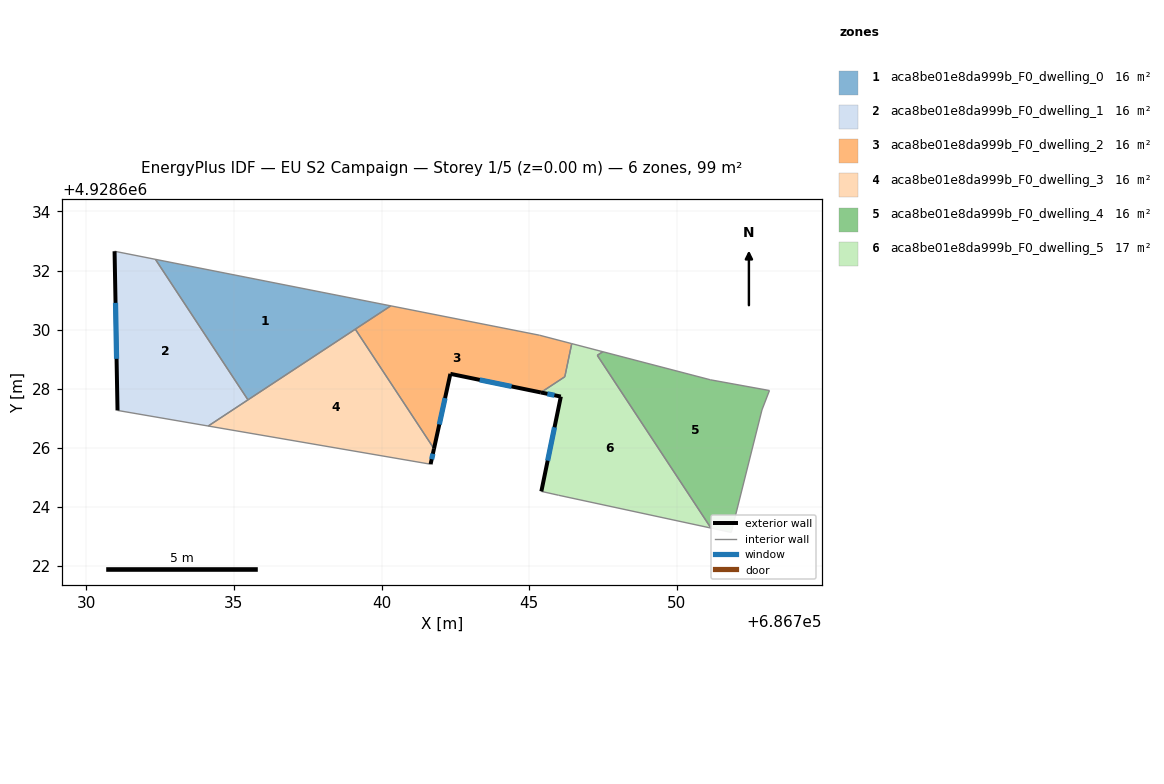
=== STOREY PLAN SPEC (per zone: floor XY polygon, exterior-wall plan segments, windows/doors) ===
zone 1: aca8be01e8da999b_F0_dwelling_0  (16.5 m²)
  floor: (686740.31, 4928630.80) (686732.34, 4928632.38) (686735.47, 4928627.62)
  interior walls: 4
zone 2: aca8be01e8da999b_F0_dwelling_1  (16.5 m²)
  floor: (686735.47, 4928627.62) (686732.34, 4928632.38) (686730.96, 4928632.65) (686731.06, 4928627.26) (686734.13, 4928626.74)
  exterior wall: (686731.06, 4928627.26) – (686730.96, 4928632.65)  [5.4 m]
    window: (686731.03, 4928629.01) – (686730.99, 4928630.91)  [2.0 m²]
  interior walls: 4
zone 3: aca8be01e8da999b_F0_dwelling_2  (15.9 m²)
  floor: (686745.39, 4928627.87) (686746.20, 4928628.41) (686746.43, 4928629.53) (686745.34, 4928629.81) (686740.31, 4928630.80) (686739.11, 4928630.01) (686741.77, 4928625.97) (686742.33, 4928628.50)
  exterior wall: (686745.39, 4928627.87) – (686742.33, 4928628.50)  [3.1 m]
    window: (686744.40, 4928628.08) – (686743.32, 4928628.30)  [1.2 m²]
  exterior wall: (686742.33, 4928628.50) – (686741.77, 4928625.97)  [2.6 m]
    window: (686742.15, 4928627.68) – (686741.95, 4928626.79)  [1.0 m²]
  interior walls: 6
zone 4: aca8be01e8da999b_F0_dwelling_3  (16.5 m²)
  floor: (686741.66, 4928625.44) (686741.77, 4928625.97) (686739.11, 4928630.01) (686734.13, 4928626.74)
  exterior wall: (686741.77, 4928625.97) – (686741.66, 4928625.44)  [0.5 m]
    window: (686741.74, 4928625.80) – (686741.70, 4928625.61)  [0.2 m²]
  interior walls: 4
zone 5: aca8be01e8da999b_F0_dwelling_4  (16.5 m²)
  floor: (686751.84, 4928623.13) (686752.88, 4928627.28) (686753.13, 4928627.94) (686751.13, 4928628.30) (686747.49, 4928629.25) (686747.30, 4928629.13) (686751.15, 4928623.28)
  interior walls: 7
zone 6: aca8be01e8da999b_F0_dwelling_5  (17.1 m²)
  floor: (686751.15, 4928623.28) (686747.30, 4928629.13) (686747.49, 4928629.25) (686746.44, 4928629.53) (686746.21, 4928628.41) (686745.39, 4928627.87) (686746.07, 4928627.73) (686745.41, 4928624.52) (686745.99, 4928624.39)
  exterior wall: (686745.41, 4928624.52) – (686746.07, 4928627.73)  [3.3 m]
    window: (686745.62, 4928625.56) – (686745.86, 4928626.69)  [1.2 m²]
  exterior wall: (686746.07, 4928627.73) – (686745.39, 4928627.87)  [0.7 m]
    window: (686745.85, 4928627.78) – (686745.61, 4928627.83)  [0.3 m²]
  interior walls: 7

=== DERIVED (storey summary) ===
Building: EU S2 Campaign
Storey: 1 of 5  (floor level z = 0.00 m)
Storey gross floor area: 99.0 m²
Zones on this storey: 6
  - aca8be01e8da999b_F0_dwelling_0: floor 16.5 m²
  - aca8be01e8da999b_F0_dwelling_1: floor 16.5 m²; exterior wall 5.4 m (16.2 m²); 1 window(s) 2.0 m²; WWR 12.4%
  - aca8be01e8da999b_F0_dwelling_2: floor 15.9 m²; exterior wall 5.7 m (17.2 m²); 2 window(s) 2.1 m²; WWR 12.4%
  - aca8be01e8da999b_F0_dwelling_3: floor 16.5 m²; exterior wall 0.5 m (1.6 m²); 1 window(s) 0.2 m²; WWR 12.4%
  - aca8be01e8da999b_F0_dwelling_4: floor 16.5 m²
  - aca8be01e8da999b_F0_dwelling_5: floor 17.1 m²; exterior wall 4.0 m (11.9 m²); 2 window(s) 1.5 m²; WWR 12.4%
Zone adjacency (shared interzone walls):
  - aca8be01e8da999b_F0_dwelling_0 ↔ aca8be01e8da999b_F0_dwelling_1
  - aca8be01e8da999b_F0_dwelling_0 ↔ aca8be01e8da999b_F0_dwelling_2
  - aca8be01e8da999b_F0_dwelling_0 ↔ aca8be01e8da999b_F0_dwelling_3
  - aca8be01e8da999b_F0_dwelling_1 ↔ aca8be01e8da999b_F0_dwelling_3
  - aca8be01e8da999b_F0_dwelling_2 ↔ aca8be01e8da999b_F0_dwelling_3
  - aca8be01e8da999b_F0_dwelling_2 ↔ aca8be01e8da999b_F0_dwelling_5
  - aca8be01e8da999b_F0_dwelling_4 ↔ aca8be01e8da999b_F0_dwelling_5